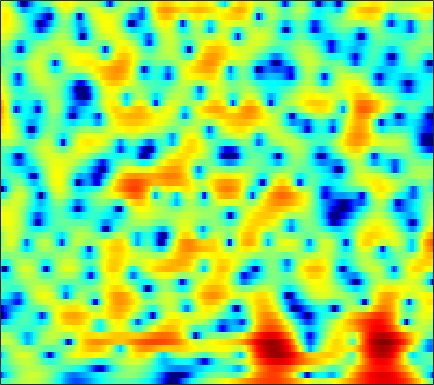

The data file committed next to this chart (first rows):
-3.2584, -2.7383, -2.0501, -1.3837, -0.89833, -0.28906, 0.27308, 0.65218, 1.1005, 1.4773, 1.7761, 1.9545, 2.1211, 2.2031, 2.2214, 2.1606, 2.0039, 1.8354, 1.5269, 1.1254, 0.6317, 0.20877, -0.43576, -1.1908
-10.96, -8.893, -6.612, -4.745, -3.553, -2.199, -1.061, -0.3306, 0.5028, 1.184, 1.734, 2.062, 2.392, 2.612, 2.704, 2.731, 2.653, 2.528, 2.27, 1.91, 1.448, 1.033, 0.3871, -0.3629
-4.497, -3.988, -3.244, -2.484, -1.922, -1.195, -0.5212, -0.06268, 0.4763, 0.9356, 1.294, 1.5, 1.697, 1.8, 1.819, 1.773, 1.652, 1.516, 1.287, 1.01, 0.7005, 0.4514, 0.1034, -0.2491
-3.239, -2.647, -1.826, -1.012, -0.4331, 0.2816, 0.9211, 1.32, 1.758, 2.081, 2.278, 2.332, 2.292, 2.112, 1.884, 1.454, 0.8842, 0.3695, -0.4108, -1.25, -2.07, -2.603, -3.078, -3.195
-7.011, -4.86, -2.654, -0.9787, 0.01544, 1.083, 1.897, 2.362, 2.808, 3.097, 3.213, 3.192, 3.027, 2.695, 2.322, 1.649, 0.7203, -0.1761, -1.714, -3.787, -6.694, -9.735, -15.1, -14.29
-1.943, -1.251, -0.3789, 0.3724, 0.805, 1.227, 1.47, 1.567, 1.546, 1.419, 1.226, 1.056, 0.8399, 0.6541, 0.5268, 0.3546, 0.1495, -0.04857, -0.3588, -0.7314, -1.118, -1.387, -1.624, -1.697
2.578, 2.614, 2.602, 2.481, 2.281, 1.883, 1.225, 0.5519, -0.6387, -2.201, -4.172, -5.771, -7.27, -6.872, -5.555, -3.611, -1.923, -0.9236, 0.09475, 0.8067, 1.294, 1.516, 1.649, 1.591
1.59, 1.52, 1.368, 1.127, 0.8505, 0.348, -0.3538, -1.019, -2.164, -3.596, -5.282, -6.531, -7.622, -7.266, -6.189, -4.45, -2.834, -1.783, -0.6204, 0.3063, 1.025, 1.447, 1.862, 2.113
-2.248, -2.173, -2.049, -1.939, -1.877, -1.825, -1.878, -1.97, -2.164, -2.398, -2.646, -2.805, -2.939, -2.946, -2.87, -2.656, -2.33, -2.042, -1.581, -1.032, -0.4111, 0.08316, 0.7499, 1.399
-8.289, -7.666, -6.638, -5.518, -4.733, -3.836, -3.098, -2.647, -2.204, -1.94, -1.831, -1.852, -1.999, -2.311, -2.672, -3.304, -4.112, -4.761, -5.432, -5.413, -4.425, -3.24, -1.455, 0.2325
-24.45, -18.07, -13.14, -9.985, -8.151, -6.26, -4.851, -4.011, -3.123, -2.474, -2.031, -1.856, -1.826, -2.095, -2.536, -3.498, -5.083, -6.838, -10.23, -13.17, -9.745, -6.293, -2.744, -0.1231
-14.58, -13.37, -11.71, -10.2, -9.223, -8.185, -7.254, -6.616, -5.77, -4.881, -3.978, -3.344, -2.607, -2.05, -1.746, -1.498, -1.399, -1.346, -1.243, -0.9443, -0.3928, 0.1691, 1.03, 1.912
-7.917, -7.837, -7.94, -8.267, -8.786, -9.878, -11.49, -12.78, -12.97, -10.56, -7.528, -5.545, -3.379, -1.698, -0.6879, 0.3611, 1.167, 1.642, 2.147, 2.542, 2.845, 3.009, 3.155, 3.19
-3.21, -3.509, -4.031, -4.773, -5.544, -6.887, -8.547, -9.728, -10.07, -8.252, -5.647, -3.838, -1.789, -0.1504, 0.8486, 1.911, 2.719, 3.177, 3.608, 3.854, 3.918, 3.848, 3.58, 3.067
-1.734, -1.923, -2.176, -2.429, -2.622, -2.817, -2.894, -2.827, -2.538, -2.013, -1.311, -0.718, 0.08958, 0.8441, 1.335, 1.881, 2.301, 2.518, 2.702, 2.747, 2.659, 2.5, 2.14, 1.598
-2.104, -2.235, -2.303, -2.236, -2.079, -1.776, -1.394, -1.076, -0.621, -0.161, 0.283, 0.594, 0.9528, 1.226, 1.365, 1.47, 1.463, 1.409, 1.27, 1.091, 0.901, 0.7595, 0.5844, 0.4145
-4.421, -4.92, -4.965, -4.256, -3.429, -2.231, -1.086, -0.3285, 0.5238, 1.192, 1.68, 1.926, 2.087, 2.057, 1.917, 1.546, 0.9729, 0.4257, -0.4181, -1.26, -1.886, -2.062, -1.844, -1.257
-10.02, -16.54, -21.38, -9.865, -6.124, -2.944, -0.8006, 0.3749, 1.542, 2.337, 2.843, 3.04, 3.086, 2.865, 2.51, 1.743, 0.5757, -0.6574, -2.971, -6.567, -12.89, -17.73, -9.989, -4.992
-3.357, -3.791, -3.785, -3.073, -2.29, -1.156, -0.1505, 0.4763, 1.115, 1.553, 1.798, 1.873, 1.835, 1.64, 1.371, 0.8476, 0.08783, -0.6413, -1.825, -3.149, -4.187, -4.408, -3.761, -2.467
-0.4072, -0.3638, -0.2447, -0.08166, 0.05961, 0.2417, 0.3245, 0.3119, 0.1774, -0.04573, -0.3147, -0.4803, -0.6079, -0.6004, -0.5238, -0.4011, -0.317, -0.3004, -0.3469, -0.4127, -0.4595, -0.4464, -0.3431, -0.1627
0.7197, 1.113, 1.552, 1.832, 1.905, 1.751, 1.302, 0.7166, -0.4084, -1.988, -3.897, -5.242, -5.916, -4.829, -3.523, -1.858, -0.571, 0.1477, 0.8171, 1.22, 1.387, 1.38, 1.215, 0.8812
-0.4352, 1.014, 2.349, 3.135, 3.393, 3.313, 2.767, 2.024, 0.5117, -1.759, -5.072, -8.275, -10.42, -7.003, -4.367, -1.851, -0.1388, 0.7747, 1.605, 2.06, 2.198, 2.087, 1.63, 0.7689
-0.3429, 0.9006, 2.104, 2.841, 3.12, 3.174, 2.875, 2.448, 1.64, 0.6381, -0.3791, -1.038, -1.626, -1.801, -1.707, -1.421, -1.016, -0.7265, -0.3683, -0.09255, 0.0489, 0.03031, -0.2013, -0.7482
2.039, 2.461, 2.922, 3.213, 3.301, 3.232, 2.948, 2.598, 1.974, 1.204, 0.3064, -0.4213, -1.427, -2.451, -3.191, -4.035, -4.626, -4.78, -4.561, -3.976, -3.272, -2.774, -2.248, -1.916
3.516, 3.691, 3.854, 3.89, 3.829, 3.608, 3.219, 2.817, 2.119, 1.221, 0.09248, -0.9258, -2.555, -4.626, -6.587, -10.04, -14.85, -17.31, -13.76, -9.664, -6.869, -5.36, -3.887, -2.813
3.831, 3.913, 3.948, 3.895, 3.788, 3.54, 3.155, 2.764, 2.088, 1.215, 0.127, -0.8434, -2.399, -4.239, -5.829, -8.172, -10.25, -10.98, -10.23, -8.451, -6.636, -5.445, -4.102, -3.063
3.169, 3.211, 3.25, 3.265, 3.237, 3.129, 2.904, 2.638, 2.144, 1.484, 0.6506, -0.08836, -1.194, -2.398, -3.319, -4.457, -5.368, -5.775, -5.917, -5.624, -4.988, -4.364, -3.488, -2.676
1.328, 1.438, 1.731, 2.093, 2.359, 2.638, 2.779, 2.768, 2.58, 2.175, 1.549, 0.9377, -0.04491, -1.239, -2.247, -3.713, -5.196, -6.214, -7.071, -6.928, -5.85, -4.757, -3.271, -1.965
-4.069, -3.677, -2.413, -0.8391, 0.2777, 1.462, 2.285, 2.661, 2.856, 2.715, 2.251, 1.715, 0.7259, -0.5742, -1.793, -3.856, -6.819, -10.2, -19.68, -19.05, -9.439, -5.864, -2.721, -0.5825
-22.3, -21.06, -9.956, -5.026, -2.696, -0.6005, 0.7295, 1.319, 1.664, 1.613, 1.199, 0.6831, -0.2173, -1.294, -2.166, -3.353, -4.465, -5.112, -5.431, -4.807, -3.297, -1.938, -0.1822, 1.32
-6.421, -5.833, -4.563, -3.082, -2.087, -0.9997, -0.3055, -0.03972, -0.02028, -0.3917, -1.125, -1.935, -3.326, -4.952, -6.133, -7.065, -6.652, -5.72, -4.136, -2.481, -0.8838, 0.2283, 1.552, 2.635
-2.437, -2.241, -1.975, -1.688, -1.5, -1.357, -1.389, -1.524, -1.876, -2.506, -3.486, -4.503, -6.495, -9.67, -13.7, -24.54, -14.51, -9.487, -5.347, -2.513, -0.4188, 0.8319, 2.154, 3.139
-1.828, -1.917, -2.114, -2.432, -2.747, -3.276, -3.853, -4.284, -4.783, -5.151, -5.46, -5.701, -6.055, -6.438, -6.608, -6.401, -5.416, -4.302, -2.624, -0.9835, 0.4453, 1.358, 2.375, 3.137
-2.321, -2.513, -2.997, -3.813, -4.693, -6.198, -8.089, -9.598, -10.95, -10.48, -8.839, -7.576, -6.081, -4.851, -4.028, -3.004, -1.999, -1.252, -0.2531, 0.6956, 1.544, 2.103, 2.721, 3.181
-2.572, -2.547, -2.866, -3.643, -4.609, -6.519, -9.552, -12.89, -18.12, -14.78, -9.976, -7.501, -5.133, -3.4, -2.363, -1.179, -0.182, 0.4759, 1.252, 1.902, 2.429, 2.728, 2.981, 3.102
-1.938, -1.354, -1.03, -1.155, -1.487, -2.228, -3.114, -3.725, -4.234, -4.181, -3.631, -3.04, -2.168, -1.297, -0.6628, 0.1298, 0.8671, 1.385, 1.975, 2.436, 2.737, 2.831, 2.771, 2.461
0.4841, 1.156, 1.655, 1.776, 1.679, 1.355, 0.9068, 0.5168, 4.3225e-05, -0.4849, -0.8972, -1.133, -1.332, -1.319, -1.145, -0.7158, -0.08833, 0.4402, 1.122, 1.68, 2.016, 2.092, 1.917, 1.325
3.49, 3.676, 3.748, 3.606, 3.354, 2.869, 2.192, 1.571, 0.5939, -0.5776, -1.971, -3.179, -4.959, -6.595, -7.201, -6.518, -4.771, -3.397, -1.788, -0.5673, 0.2444, 0.5945, 0.696, 0.4052
5.188, 5, 4.622, 4.099, 3.607, 2.811, 1.852, 1.021, -0.2782, -1.848, -3.825, -5.703, -9.156, -14.69, -20.19, -14.9, -9.447, -6.843, -4.404, -2.708, -1.523, -0.9219, -0.449, -0.2958
6.095, 5.631, 4.854, 3.928, 3.15, 2.027, 0.8693, -0.01822, -1.209, -2.418, -3.708, -4.704, -6.02, -7.068, -7.503, -7.357, -6.537, -5.718, -4.494, -3.341, -2.312, -1.667, -1.017, -0.6542
7.14, 6.374, 5.092, 3.525, 2.2, 0.3372, -1.398, -2.415, -3.251, -3.663, -3.905, -4.158, -4.585, -5.149, -5.576, -6.066, -6.267, -6.042, -5.243, -4.013, -2.689, -1.776, -0.8094, -0.1813
8.075, 7.047, 5.273, 2.919, 0.6179, -3.473, -9.629, -14.77, -10.89, -6.924, -4.966, -4.301, -4.192, -4.868, -5.931, -8.349, -12.45, -15.62, -11.91, -6.851, -3.509, -1.768, -0.1471, 0.8488
7.182, 6.209, 4.597, 2.598, 0.8243, -1.833, -4.44, -5.7, -5.798, -4.878, -4.019, -3.612, -3.525, -3.946, -4.62, -5.952, -7.42, -7.886, -6.799, -4.554, -2.426, -1.12, 0.1561, 0.9364
5.375, 4.615, 3.434, 2.1, 1.068, -0.2763, -1.436, -2.089, -2.622, -2.807, -2.77, -2.681, -2.55, -2.483, -2.465, -2.454, -2.371, -2.177, -1.744, -1.116, -0.435, 0.02511, 0.5023, 0.7661
3.994, 3.325, 2.262, 1.05, 0.08169, -1.213, -2.365, -3.041, -3.547, -3.567, -3.181, -2.759, -2.122, -1.508, -1.087, -0.5864, -0.1485, 0.1386, 0.5009, 0.8054, 1.054, 1.175, 1.244, 1.187
3.012, 2.338, 1.193, -0.274, -1.629, -3.844, -6.542, -8.612, -9.922, -8.332, -5.832, -4.159, -2.364, -0.9799, -0.1663, 0.681, 1.305, 1.64, 1.946, 2.095, 2.106, 2.045, 1.871, 1.609
1.92, 1.418, 0.5185, -0.7506, -2.025, -4.274, -7.393, -10.35, -12.58, -9.381, -5.757, -3.688, -1.595, -0.04835, 0.827, 1.7, 2.276, 2.541, 2.664, 2.569, 2.261, 1.919, 1.35, 0.7356
0.0913, 0.1722, 0.07112, -0.2912, -0.729, -1.442, -2.159, -2.552, -2.672, -2.239, -1.397, -0.6259, 0.4098, 1.341, 1.93, 2.524, 2.873, 2.964, 2.83, 2.378, 1.573, 0.6949, -0.8525, -2.774
-2.467, -1.449, -0.6609, -0.3204, -0.2768, -0.4152, -0.6393, -0.7603, -0.785, -0.5799, -0.1525, 0.3063, 0.9975, 1.686, 2.158, 2.647, 2.931, 2.975, 2.784, 2.234, 1.258, 0.1651, -1.943, -5.209
-2.627, -1.74, -1.06, -0.8861, -1.029, -1.525, -2.252, -2.842, -3.445, -3.533, -2.952, -2.206, -1.056, 0.0441, 0.7582, 1.521, 2.043, 2.263, 2.331, 2.137, 1.685, 1.199, 0.3822, -0.4956
-0.5267, -0.3655, -0.4171, -0.8724, -1.536, -2.923, -5.091, -7.504, -12.34, -16.19, -10.86, -7.453, -4.371, -2.291, -1.181, -0.08792, 0.664, 1.061, 1.403, 1.595, 1.666, 1.659, 1.613, 1.571
1.448, 1.409, 1.109, 0.4994, -0.2009, -1.51, -3.297, -4.907, -7.101, -8.117, -7.1, -5.76, -4.076, -2.779, -2.047, -1.352, -0.8734, -0.5882, -0.2582, 0.06059, 0.3999, 0.658, 1.019, 1.382
3.067, 3.07, 2.875, 2.459, 2.013, 1.255, 0.377, -0.3027, -1.126, -1.744, -2.11, -2.277, -2.425, -2.623, -2.817, -3.168, -3.545, -3.77, -3.829, -3.552, -2.942, -2.333, -1.448, -0.5789
4.153, 4.204, 4.121, 3.851, 3.538, 3.001, 2.352, 1.811, 1.053, 0.2651, -0.5676, -1.227, -2.231, -3.444, -4.582, -6.447, -8.805, -10.8, -12.71, -11.82, -9.401, -7.604, -5.574, -3.887
4.559, 4.688, 4.68, 4.467, 4.173, 3.622, 2.913, 2.305, 1.409, 0.4381, -0.5901, -1.412, -2.643, -4.101, -5.468, -7.812, -11.06, -14.31, -18.45, -17.02, -13.68, -11.79, -9.719, -7.639
4.507, 4.825, 4.928, 4.697, 4.316, 3.551, 2.542, 1.659, 0.405, -0.8244, -1.922, -2.623, -3.411, -4.182, -4.799, -5.807, -6.974, -7.95, -9.221, -10.52, -12.33, -14.67, -19.04, -14.7
3.962, 4.415, 4.542, 4.145, 3.525, 2.277, 0.5399, -1.083, -3.615, -6.215, -7.993, -8.189, -7.361, -6.286, -5.604, -4.98, -4.71, -4.694, -4.959, -5.539, -6.514, -7.335, -7.804, -6.354
2.623, 2.853, 2.708, 2.035, 1.171, -0.5122, -2.887, -5.193, -9.297, -15.45, -24.11, -19.78, -13.97, -10.48, -8.621, -6.625, -5.113, -4.218, -3.311, -2.637, -2.066, -1.623, -0.9354, -0.0415
